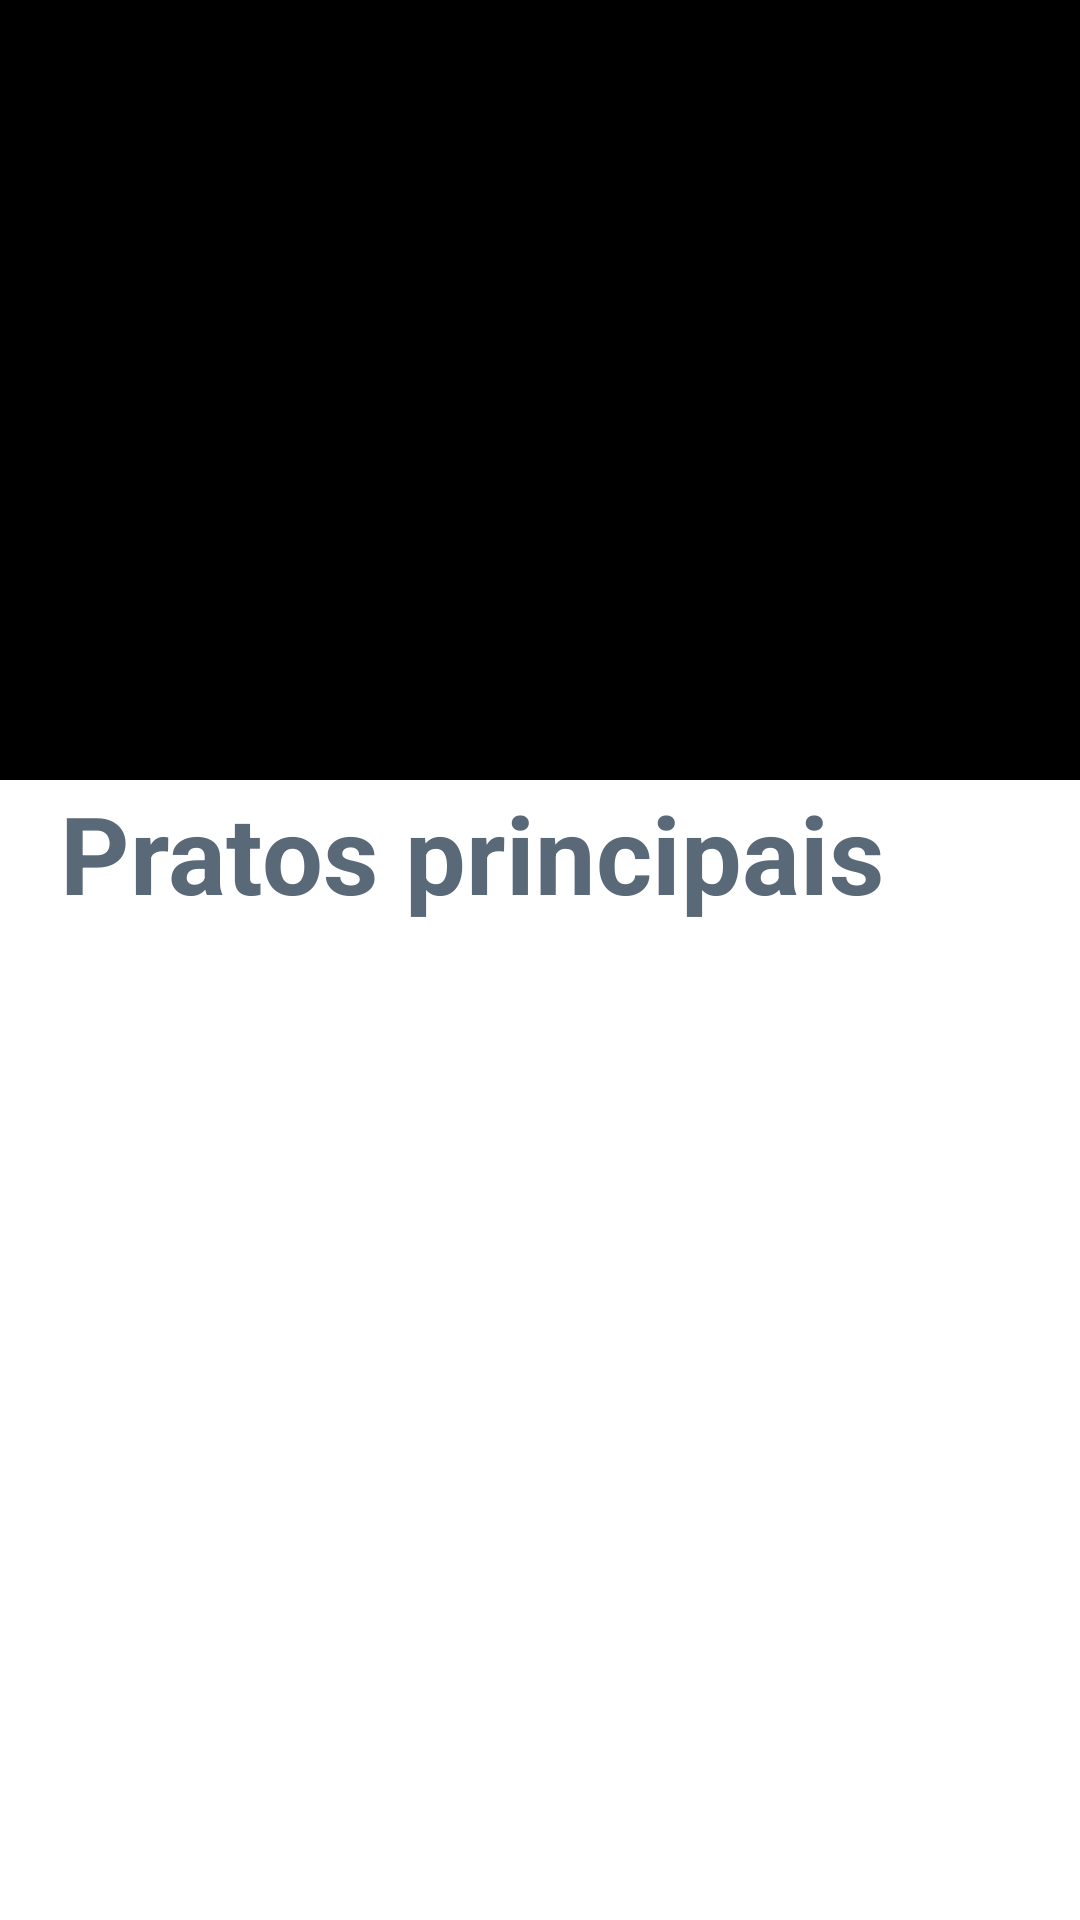

Produce the Android XML layout that renders to this screen, including the resource entries it uses.
<!-- AndroidManifest.xml: application theme Theme.Desafio2 -->
<!-- res/layout/activity_restaurant.xml -->
<?xml version="1.0" encoding="utf-8"?>
<androidx.constraintlayout.widget.ConstraintLayout xmlns:android="http://schemas.android.com/apk/res/android"
    xmlns:app="http://schemas.android.com/apk/res-auto"
    xmlns:tools="http://schemas.android.com/tools"
    android:layout_width="match_parent"
    android:layout_height="match_parent"
    tools:context=".view.activity.RestaurantActivity"
    android:background="@android:color/transparent">



    <ImageView
        android:id="@+id/ivRestaurantFoto"
        android:layout_width="match_parent"
        android:layout_height="260dp"
        tools:src="@tools:sample/avatars"
        android:background="@color/black"
        android:scaleType="centerCrop"
        app:layout_constraintTop_toTopOf="parent"
        android:contentDescription="@string/foto_do_restaurante" />

    <ImageButton
        android:id="@+id/ibtnRestauranBack"
        style="@style/BackButtonDefault"
        app:layout_constraintTop_toTopOf="parent"
        app:layout_constraintStart_toStartOf="parent"
        android:contentDescription="@string/voltar" />

    <TextView
        android:id="@+id/tvRestaurantNome"
        android:layout_width="wrap_content"
        android:layout_height="wrap_content"
        android:textSize="36sp"
        android:textStyle="bold"
        android:textColor="@color/white"
        app:layout_constraintBottom_toBottomOf="@id/ivRestaurantFoto"
        app:layout_constraintStart_toStartOf="@id/ivRestaurantFoto"
        android:layout_marginStart="20dp"
        android:layout_marginEnd="20dp"
        tools:text="Nome do Restaurante"/>

    <TextView
        android:id="@+id/tvRestaurantPratosPrincipais"
        android:layout_width="wrap_content"
        android:layout_height="wrap_content"
        android:textSize="36sp"
        android:textStyle="bold"
        android:textColor="@color/textPratos"
        app:layout_constraintTop_toBottomOf="@id/ivRestaurantFoto"
        app:layout_constraintStart_toStartOf="@id/ivRestaurantFoto"
        android:layout_marginStart="20dp"
        android:text="@string/pratos_principais"/>

    <androidx.recyclerview.widget.RecyclerView
        android:id="@+id/rvRestaurantDishList"
        android:layout_width="match_parent"
        android:layout_height="0dp"
        tools:listitem="@layout/item_list_dish"
        android:layout_marginTop="5dp"
        tools:itemCount="4"
        app:layout_constraintTop_toBottomOf="@id/tvRestaurantPratosPrincipais"
        app:layout_constraintBottom_toBottomOf="parent"
        />

</androidx.constraintlayout.widget.ConstraintLayout>
<!-- res/layout/item_list_dish.xml (included above) -->
<?xml version="1.0" encoding="utf-8"?>
<com.google.android.material.card.MaterialCardView xmlns:android="http://schemas.android.com/apk/res/android"
    android:layout_width="match_parent"
    android:layout_height="wrap_content"
    xmlns:tools="http://schemas.android.com/tools"
    android:layout_margin="10dp"
    android:id="@+id/vgDishItemContainer">

    <LinearLayout
        android:layout_width="match_parent"
        android:layout_height="wrap_content"
        android:orientation="vertical">
        <ImageView
            android:id="@+id/ivItemDishFoto"
            android:layout_width="match_parent"
            android:layout_height="120dp"
            android:scaleType="centerCrop"
            tools:src = "@tools:sample/avatars"
            android:contentDescription="@string/foto_do_prato" />

        <TextView
            android:id="@+id/tvItemDishNome"
            android:layout_width="match_parent"
            android:layout_marginStart="10dp"
            android:layout_marginEnd="10dp"
            android:layout_marginBottom="10dp"
            android:layout_marginTop="8dp"
            android:textAlignment="center"
            android:layout_height="wrap_content"
            android:textColor="@color/textPratos"
            android:textSize="24sp"
            tools:text = "Nome do Prato"/>
    </LinearLayout>

</com.google.android.material.card.MaterialCardView>
<!-- resources referenced by this layout -->
<resources>
  <color name="black">#FF000000</color>
  <color name="textPratos">#FF5A6978</color>
  <color name="white">#FFFFFFFF</color>
  <string name="foto_do_prato">Foto do prato</string>
  <string name="foto_do_restaurante">Foto do restaurante</string>
  <string name="pratos_principais">Pratos principais</string>
  <string name="voltar">Voltar</string>
  <style name="BackButtonDefault">
          <item name="android:layout_width">36dp</item>
          <item name="android:layout_height">36dp</item>
          <item name="srcCompat">@drawable/ic_baseline_arrow_back_24</item>
          <item name="android:layout_marginTop">10dp</item>
          <item name="android:layout_marginLeft">24dp</item>
          <item name="android:theme">@style/Base.ThemeOverlay.AppCompat.Dark</item>
          
          <item name="android:background">?attr/selectableItemBackground</item>
      </style>
  <style name="Theme.Desafio2" parent="Theme.MaterialComponents.DayNight.DarkActionBar">
          
          <item name="colorPrimary">@color/primary</item>
          <item name="colorPrimaryVariant">@color/primaryVariant</item>
          <item name="colorOnPrimary">@color/white</item>
          
          <item name="colorSecondary">@color/teal_200</item>
          <item name="colorSecondaryVariant">@color/teal_700</item>
          <item name="colorOnSecondary">@color/black</item>
          
          <item name="android:statusBarColor" tools:targetApi="l">?attr/colorPrimaryVariant</item>
          
      </style>
  <color name="primary">#FF3F51B5</color>
  <color name="primaryVariant">#FF303F9F</color>
  <color name="teal_200">#FF03DAC5</color>
  <color name="teal_700">#FF018786</color>
</resources>
